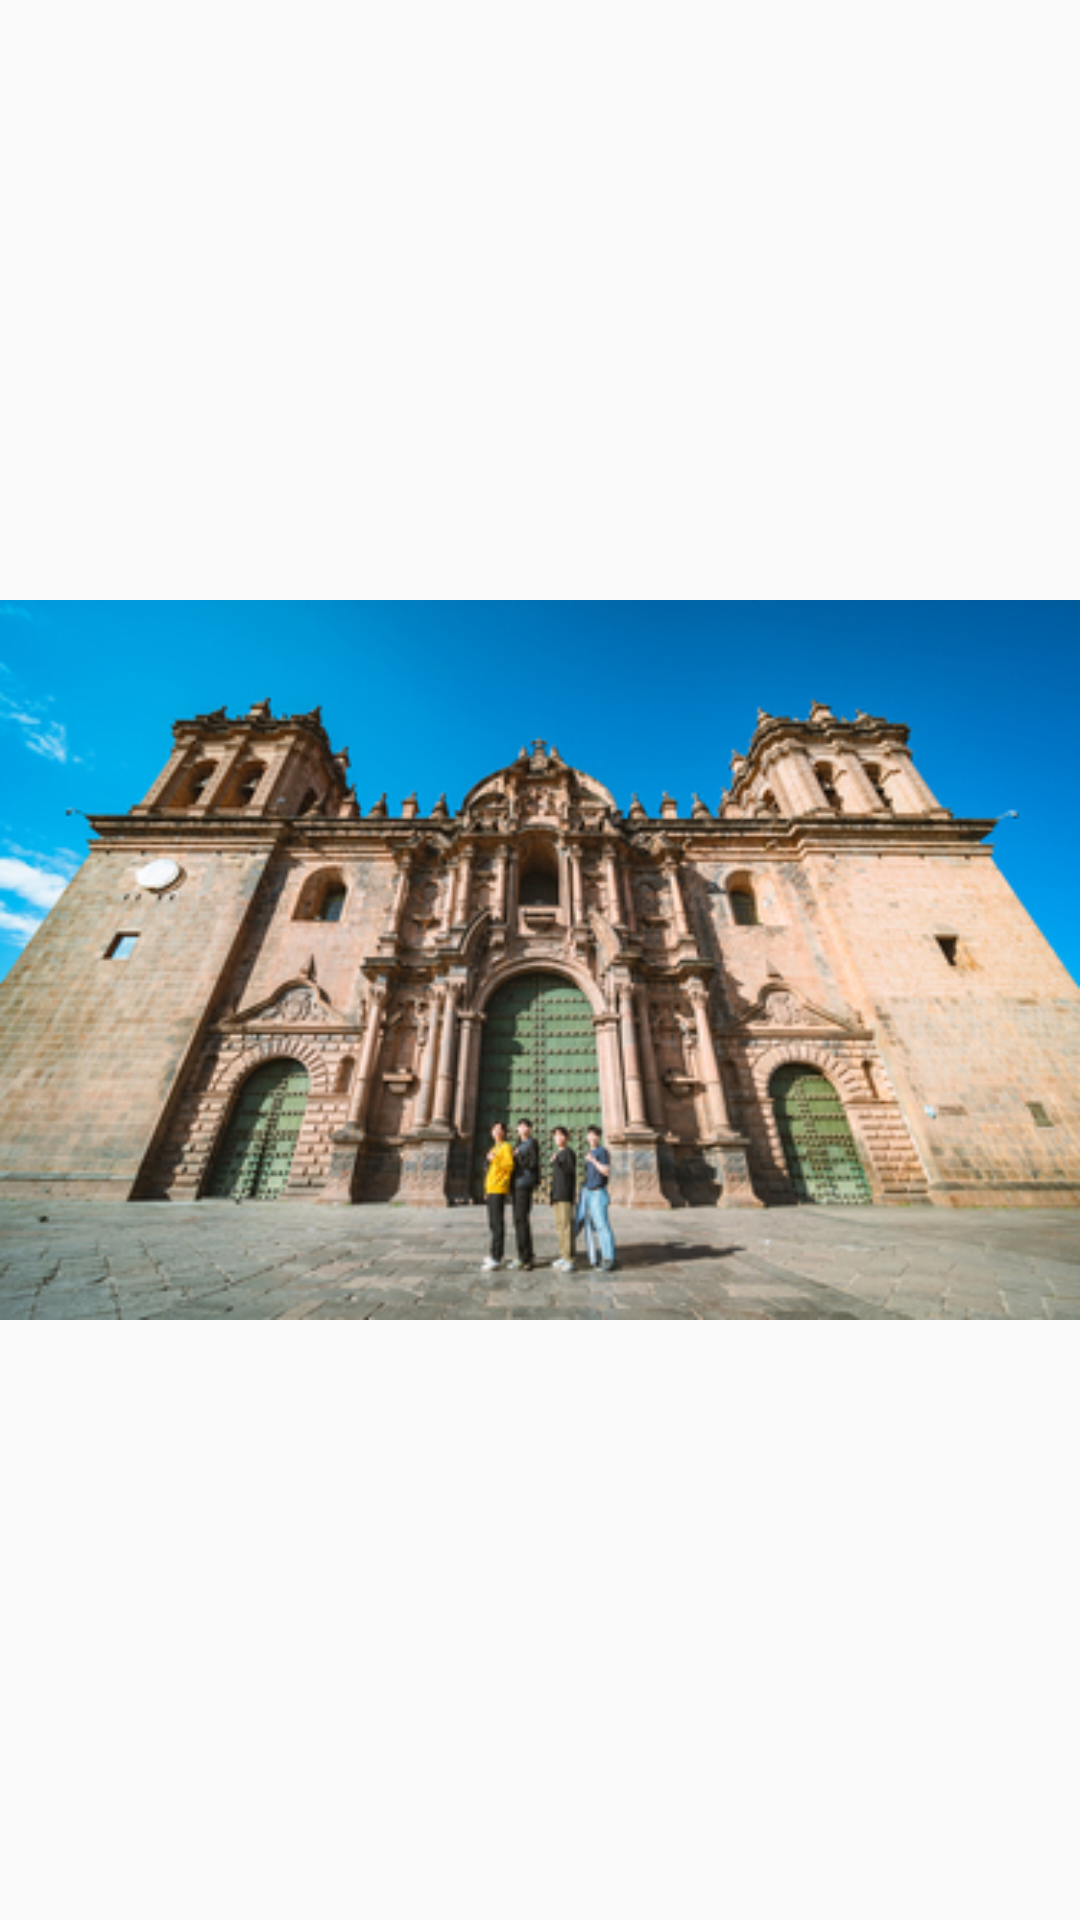

Android layout source for this screen:
<!-- AndroidManifest.xml: application theme AppTheme -->
<!-- res/layout/viewpager.xml -->
<?xml version="1.0" encoding="utf-8"?>
<RelativeLayout xmlns:android="http://schemas.android.com/apk/res/android"
    android:layout_width="match_parent"
    android:layout_height="match_parent"
    android:orientation="vertical">

    <ImageView
        android:layout_width="match_parent"
        android:layout_height="wrap_content"
        android:id="@+id/image_container"
        android:layout_centerInParent="true"
        android:scaleType="centerInside"
        android:src="@drawable/banner"/>

    <TextView
        android:layout_width="wrap_content"
        android:layout_height="wrap_content"
        android:layout_below="@+id/image_container"
        android:layout_centerInParent="true"
        android:textSize="48sp"
        android:id="@+id/title"/>
</RelativeLayout>
<!-- resources referenced by this layout -->
<resources>
  <!-- drawable banner: jpg bitmap (drawable-v24, 165310 bytes) -->
  <style name="AppTheme" parent="Theme.AppCompat.Light.DarkActionBar">
          
          <item name="colorPrimary">@color/colorPrimary</item>
          <item name="colorPrimaryDark">@color/wadiz</item>
          <item name="colorAccent">@color/colorAccent</item>
          <item name="windowActionBar">false</item>
          <item name="windowNoTitle">true</item>
  
      </style>
  <color name="colorPrimary">#008577</color>
  <color name="wadiz">#5ac0c4</color>
  <color name="colorAccent">#5ac0c4</color>
</resources>
